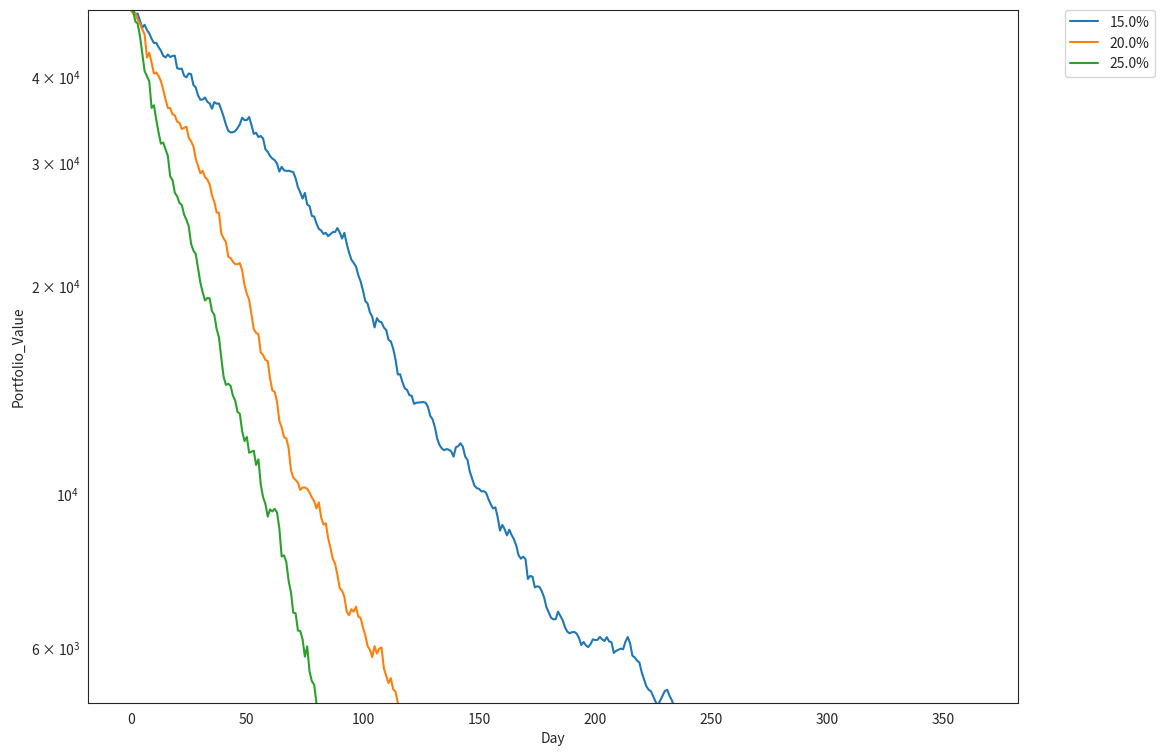
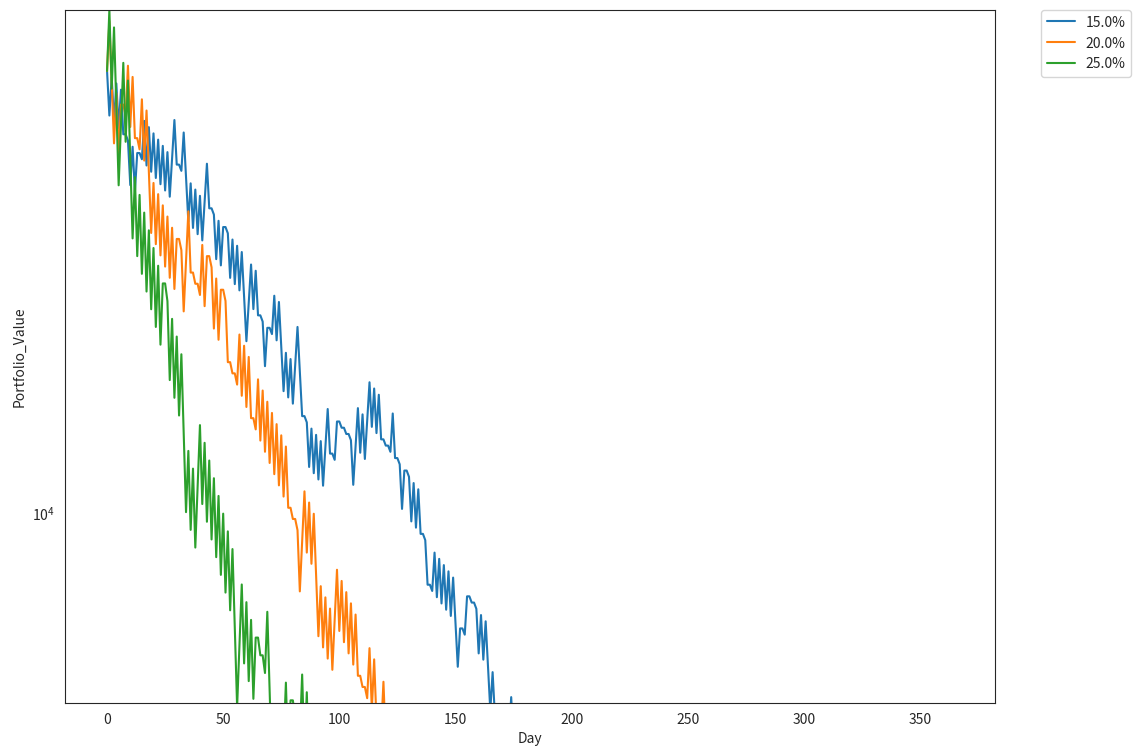

Python code for these plots, in order:
import argparse
import numpy as np
import matplotlib.pyplot as plt
import pandas as pd
import seaborn as sns
from scipy.stats.mstats import gmean
from scipy.stats import gstd
from tqdm import tqdm


class Betting:
    def __init__(self, starting_sum: float, bet_fraction: float):
        self.starting_sum = starting_sum
        self.curr_val = [starting_sum]
        self.bet_fraction = bet_fraction

    def run(self, days: int):
        results = [self.starting_sum]
        for i in range(days):
            curr = results[-1]
            bet_size = curr * self.bet_fraction
            if curr <= 1:
                N = days - len(results) + 1
                results.extend([1]*N)
                break
            results.append(curr + self.bet(bet_size))
        return results

    def bet(self, bet_size):
        p = np.random.normal(loc=0.6, scale=0.1)
        _p = np.random.normal(loc=0.6, scale=0.1)
        if p >= _p:
            return bet_size
        else:
            return -1.0 * bet_size


def plot(min_val: float, df: pd.DataFrame, output_loc: str):
    plt.figure(figsize=(12, 9))
    with sns.axes_style("white"):
        plt.figure(figsize=(12,9))
        g = sns.lineplot(
            x='Day', y='Portfolio_Value', hue='Betting_fraction',
            data=df
        )
        g.set_ylim(min_val, df['Portfolio_Value'].max())
        g.set(yscale="log")
        plt.legend(bbox_to_anchor=(1.05, 1), loc=2, borderaxespad=0.0)
        plt.savefig(output_loc, bbox_inches="tight", transparent=False, pad_inches=0)


if __name__ == "__main__":

    parser = argparse.ArgumentParser()
    parser.add_argument(
        "--days",
        "-d",
        dest="days",
        type=int,
        default=364,
        help="Number of days to run the simulation for.",
    )
    parser.add_argument(
        "--betting-fractions",
        "-b",
        nargs="*",
        type=float,
        dest="betting_fractions",
        default=[0.15, 0.2, 0.25],
        help="Fractions of portfolio to bet.",
    )
    parser.add_argument(
        "--iterations",
        "-i",
        dest="iters",
        type=int,
        default=100,
        help="Number of iterations to run for each simulation.",
    )
    parser.add_argument(
        "--starting-sum",
        "-s",
        dest="starting_sum",
        type=float,
        default=50000.0,
        help="Starting sum in portfolio.",
    )
    parser.add_argument(
        "--win-probability",
        "-p",
        dest="probability_win",
        type=float,
        default=0.6,
        help="Winning probability for each bet.",
    )
    parser.add_argument(
        "--output",
        "-o",
        dest="output_loc",
        default="output.png",
        help="Plot output filename.",
    )
    args = parser.parse_args()

    days = args.days
    days_array = np.arange(0, days+1)
    iters = args.iters
    bf = args.betting_fractions
    p = args.probability_win
    S = args.starting_sum
    output_loc = args.output_loc
    print(
        "\n{star}\n{mod}\n{star}".format(
            star="".join(["*"] * 10),
            mod=f'''Running simulations of {", ".join(map(str, bf))}
            -- for {days} days ({iters} iteratiosn each)
            -- starting sum {S}
            -- win probability {p}'''
        )
    )
    for method in tqdm([gmean, np.median]):
        Q = dict.fromkeys(bf, np.zeros((iters, days+1)))
        for q in tqdm(Q.keys()):
            for i in range(iters):
                betting = Betting(S, q)
                v = betting.run(days)
                Q[q][i] = v
            _tmp = Q[q].copy()
            Q[q] = method(_tmp, axis=0)

        df = pd.DataFrame(Q)
        df['Day'] = days_array
        df_melt = df.melt(
            value_name='Portfolio_Value',
            value_vars=df.columns[:-1],
            var_name='Betting_fraction',
            id_vars='Day'
        )
        df_melt['Betting_fraction'] = df_melt['Betting_fraction'].apply(lambda g: str(g*100)+'%')
        plot(S*.1, df=df_melt, output_loc=method.__name__ + '.png')
